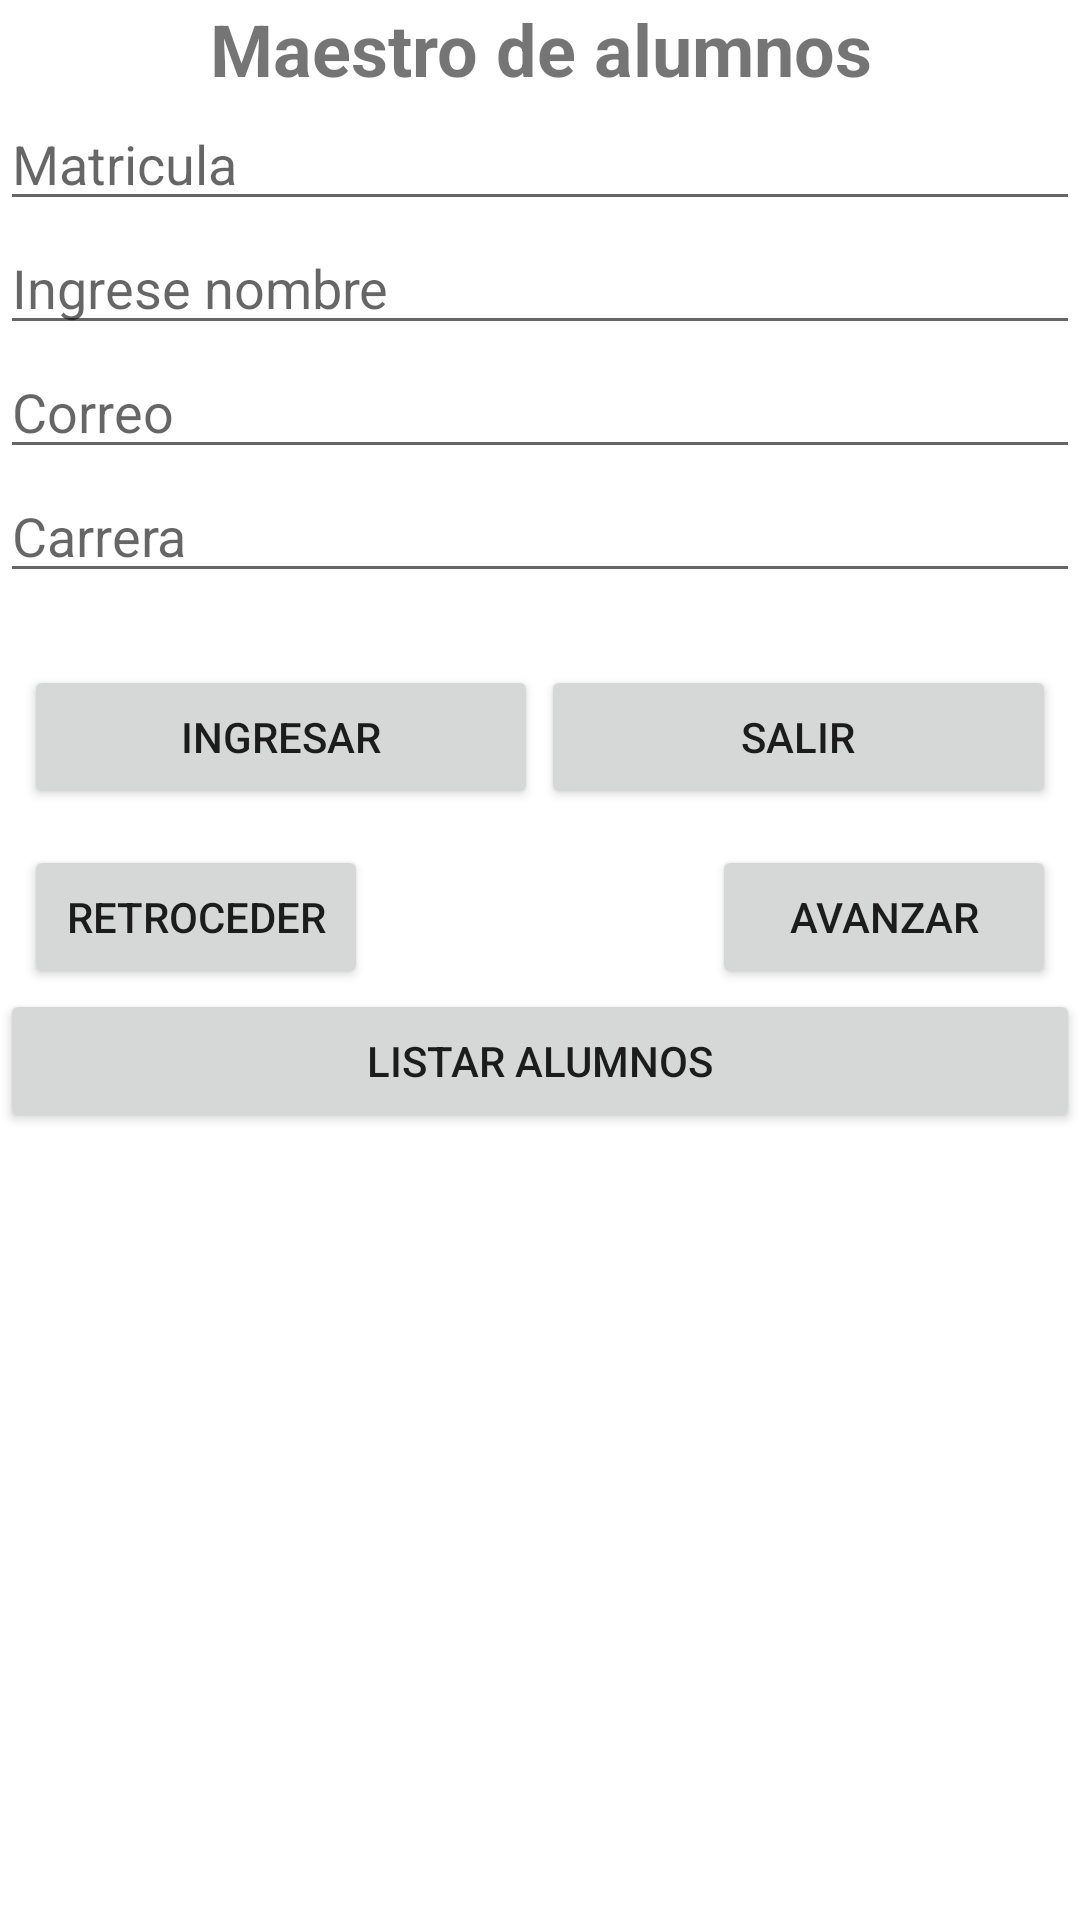

Produce the Android XML layout that renders to this screen, including the resource entries it uses.
<!-- AndroidManifest.xml: application theme Theme.PrimeraAplicacion -->
<!-- res/layout/activity_main.xml -->
<?xml version="1.0" encoding="utf-8"?>
<LinearLayout xmlns:android="http://schemas.android.com/apk/res/android"
    xmlns:app="http://schemas.android.com/apk/res-auto"
    xmlns:tools="http://schemas.android.com/tools"
    android:layout_width="match_parent"
    android:layout_height="match_parent"
    android:orientation="vertical"
    tools:context=".MainActivity" >

    <TextView
        android:id="@+id/tvTitulo"
        android:layout_width="match_parent"
        android:layout_height="wrap_content"
        android:text="@string/titulo_alumnos"
        android:textAlignment="center"
        android:textSize="24sp"
        android:textStyle="bold" />

    <EditText
        android:id="@+id/etMatricula"
        android:layout_width="match_parent"
        android:layout_height="wrap_content"
        android:ems="10"
        android:inputType="number"
        android:hint="@string/matricula" />

    <EditText
        android:id="@+id/etNombre"
        android:layout_width="match_parent"
        android:layout_height="wrap_content"
        android:ems="10"
        android:inputType="textPersonName"
        android:hint="@string/hint_nombre" />

    <EditText
        android:id="@+id/etCorreo"
        android:layout_width="match_parent"
        android:layout_height="wrap_content"
        android:ems="10"
        android:inputType="textEmailAddress"
        android:hint="@string/correo" />

    <EditText
        android:id="@+id/etCarrera"
        android:layout_width="match_parent"
        android:layout_height="wrap_content"
        android:ems="10"
        android:inputType="textPersonName"
        android:hint="@string/carrera" />

    <LinearLayout
        android:layout_width="match_parent"
        android:layout_height="wrap_content"
        android:layout_marginTop="24dp"
        android:orientation="horizontal">
        <Button
            android:id="@+id/btnAceptar"
            android:layout_width="0dp"
            android:layout_height="wrap_content"
            android:layout_weight="1"
            android:text="@string/aceptar"
            android:layout_marginLeft="8dp"
            android:layout_marginRight="1dp"/>

        <Button
            android:id="@+id/btnSalir"
            android:layout_width="0dp"
            android:layout_weight="1"
            android:layout_height="wrap_content"
            android:text="@string/salir"
            android:layout_marginRight="8dp"/>

    </LinearLayout>

    <LinearLayout
        android:layout_width="match_parent"
        android:layout_height="wrap_content"
        android:orientation="horizontal"
        android:layout_marginTop="12dp">

        <Button
            android:id="@+id/btnRetroceder"
            android:layout_width="0dp"
            android:layout_height="wrap_content"
            android:layout_weight="1"
            android:layout_marginLeft="8dp"
            android:text="@string/retroceder" />

        <Space
            android:layout_width="0dp"
            android:layout_height="wrap_content"
            android:layout_weight="1"/>

        <Button
            android:id="@+id/btnAvanzar"
            android:layout_width="0dp"
            android:layout_height="wrap_content"
            android:layout_weight="1"
            android:layout_marginRight="8dp"
            android:text="@string/avanzar" />
    </LinearLayout>

    <Button
        android:id="@+id/btnListar"
        android:layout_width="match_parent"
        android:layout_height="wrap_content"
        android:text="@string/listar_alumnos" />
</LinearLayout>
<!-- resources referenced by this layout -->
<resources>
  <string name="aceptar">Ingresar</string>
  <string name="avanzar">Avanzar</string>
  <string name="carrera">Carrera</string>
  <string name="correo">Correo</string>
  <string name="hint_nombre">Ingrese nombre</string>
  <string name="listar_alumnos">Listar alumnos</string>
  <string name="matricula">Matricula</string>
  <string name="retroceder">Retroceder</string>
  <string name="salir">Salir</string>
  <string name="titulo_alumnos">Maestro de alumnos</string>
  <style name="Theme.PrimeraAplicacion" parent="Theme.MaterialComponents.DayNight.DarkActionBar">
          
          <item name="colorPrimary">@color/purple_500</item>
          <item name="colorPrimaryVariant">@color/purple_700</item>
          <item name="colorOnPrimary">@color/white</item>
          
          <item name="colorSecondary">@color/teal_200</item>
          <item name="colorSecondaryVariant">@color/teal_700</item>
          <item name="colorOnSecondary">@color/black</item>
          
          <item name="android:statusBarColor">?attr/colorPrimaryVariant</item>
          
      </style>
  <!-- not gathered from this repository: default colours our renderer supplied (Android Studio template values) -->
  <color name="purple_500">#FF6200EE</color>
  <color name="purple_700">#FF3700B3</color>
  <color name="teal_200">#FF03DAC5</color>
  <color name="teal_700">#FF018786</color>
  <color name="black">#FF000000</color>
  <color name="white">#FFFFFFFF</color>
</resources>
